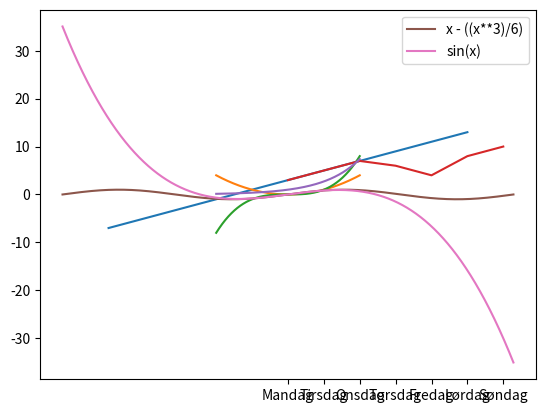

Source code (Python): (Note: this script raises an exception after producing the figure.)
# -*- coding: utf-8 -*-
"""
Created on Fri Sep 26 14:13:03 2025

OLA 6 Uke 39
"""

import numpy as np
import matplotlib.pyplot as plt

# Plot y = 2x + 3for x E -5,5
# oppgave 1
x = np.linspace(-5, 5, 1000)
y = 2*x + 3

plt.plot(x, y)

#%%


x = np.linspace(-2,2, 1000)
y1 = x**2
y2 = x**3

plt.plot(x, y1)
plt.plot(x, y2)
plt.show()

#%% 

dager = ['Mandag', 'Tirsdag', 'Onsdag', 'Torsdag', 'Fredag','Lørdag','Søndag']
tempratur = [3,5,7,6,4,8,10]

plt.plot(dager, tempratur)

#%% oppgave 4
# plot y=e^x
x = np.linspace(-2,2,1000)
y = np.e ** x
plt.plot(x,y)

#%%

x = np.linspace(np.pi*-2, np.pi*2, 10000)
y1 = x - ((x**3)/6)
y2 = np.sin(x)
plt.plot(x, y2, label='x - ((x**3)/6)')
plt.plot(x, y1, label='sin(x)')
plt.legend()

#%%

tall = 10

for i in range(10):
    print(tall)
    
x = 0
while x < 10:
    print(x)
    x = x + 1
    
#%% if

temp = float(input('Oppgi temperatur på H2O i Celsius:'))

if (temp >= 100):
    print('H2O er damp')
elif (temp>=0): # hvis bare if og det er 100 grader vil damp og væske printes
    print('H2O er væske')
else:
    print('H2O er is')
    
#%%

# % operatoren blir rest av en divisjon

tall = int(input('skriv inn et heltall:'))

if (tall % 2 == 0):
    print(tall, 'er et partall')
else:
    print(tall, 'er et oddetall')
    
#%%

fart = int(input("Skriv inn din fart (km/t) i 60 sonen:"))

sone = 60

if (fart <= sone):
    print("Du har ikke fått bot")
elif (fart <= sone+5):
    print("Du har fått 800 kr i bot")
elif (fart <= sone+10):
    print("Du har fått 2100 kr i bot")
elif (fart <= sone+15):
    print("Du har fått 3800 kr i bot")
elif (fart <= sone+20):
    print("Du har fått 5500 kr i bot")
elif (fart <= sone+25):
    print("Du har fått 8500 kr i bot")
else:
    print('Du er kjørt')

        

    
    























